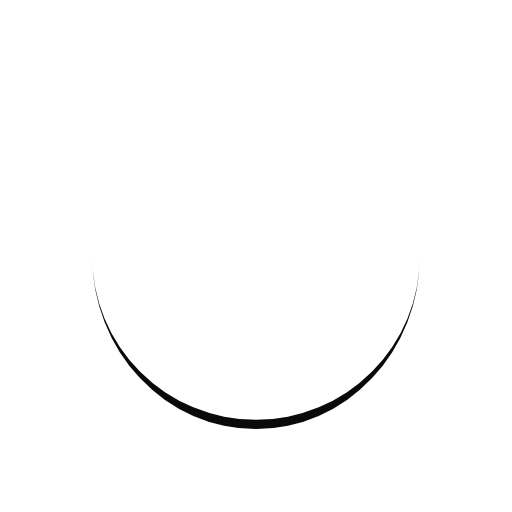
t = 0.00 s
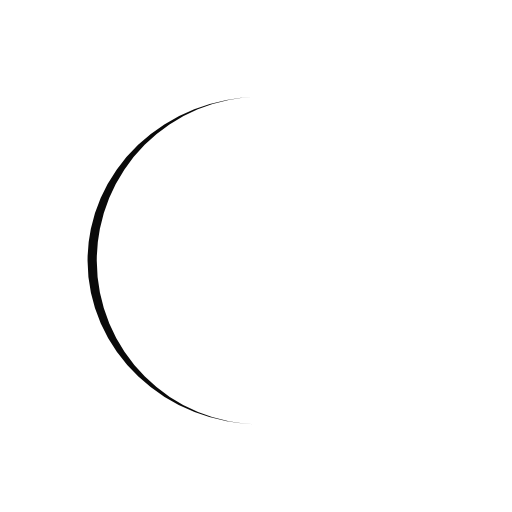
t = 0.26 s
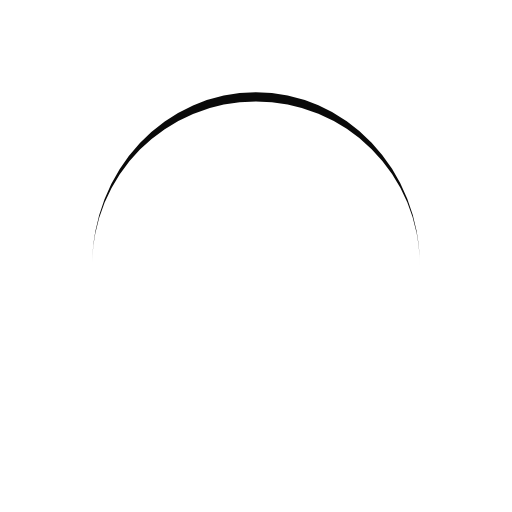
t = 0.53 s
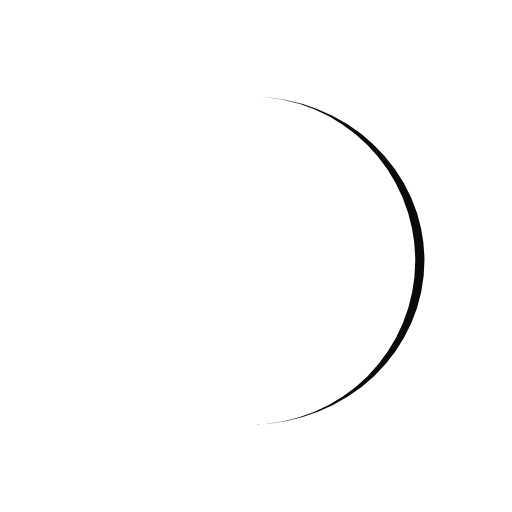
t = 0.79 s

The animated SVG that drew these frames (rendered in a browser with its animation timeline set to each time). Animation: 1 SMIL element (animateTransform=1); one cycle of 1.05 s, repeats indefinitely.

<?xml version="1.0" encoding="utf-8"?>
<svg xmlns="http://www.w3.org/2000/svg" xmlns:xlink="http://www.w3.org/1999/xlink" style="margin: auto; background: none; display: block; shape-rendering: auto; animation-play-state: running; animation-delay: 0s;" width="214px" height="214px" viewBox="0 0 100 100" preserveAspectRatio="xMidYMid">
<path d="M18 50A32 32 0 0 0 82 50A32 33.8 0 0 1 18 50" fill="#0a0a0a" stroke="none" style="animation-play-state: running; animation-delay: 0s;">
  <animateTransform attributeName="transform" type="rotate" dur="1.0526315789473684s" repeatCount="indefinite" keyTimes="0;1" values="0 50 50.9;360 50 50.9" style="animation-play-state: running; animation-delay: 0s;"></animateTransform>
</path>
<!-- [ldio] generated by https://loading.io/ --></svg>
